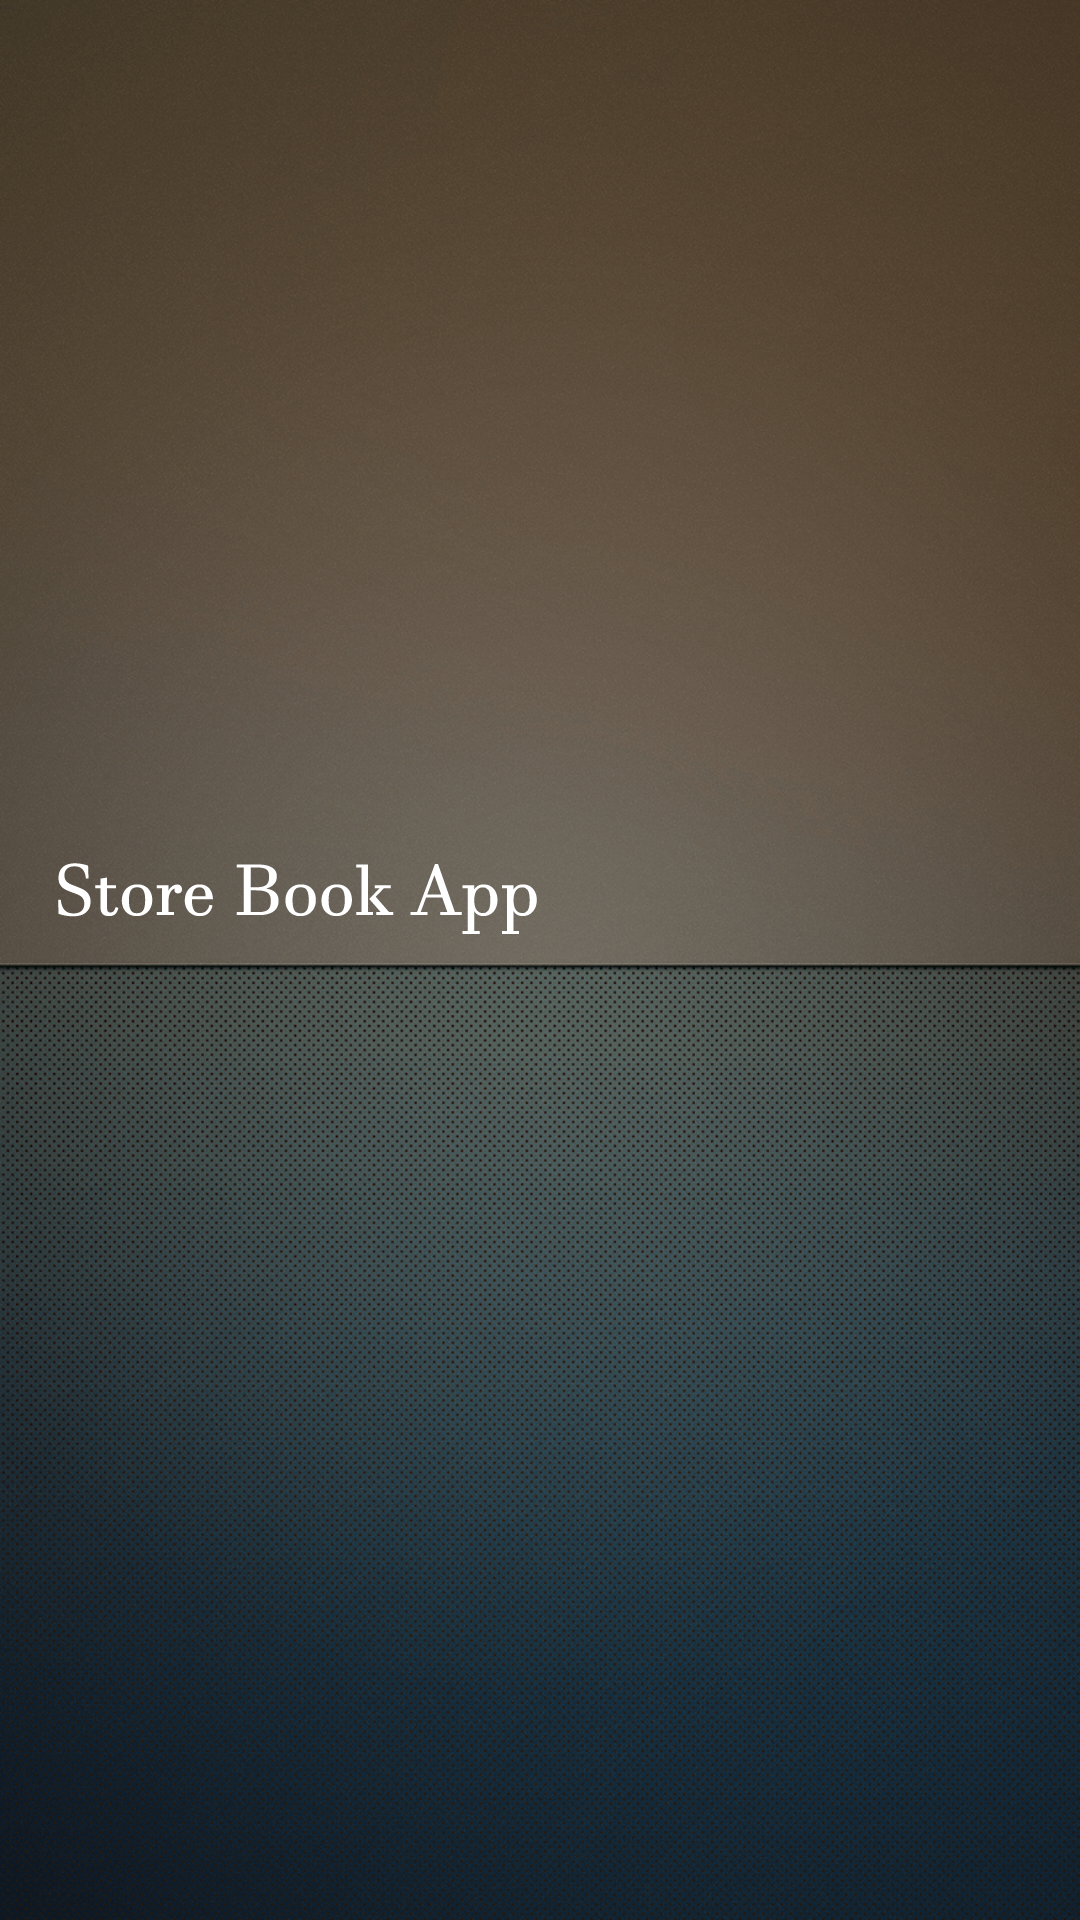

Produce the Android XML layout that renders to this screen, including the resource entries it uses.
<!-- AndroidManifest.xml: application theme AppTheme -->
<!-- res/layout/activity_splash_screen.xml -->
<?xml version="1.0" encoding="utf-8"?>
<LinearLayout xmlns:android="http://schemas.android.com/apk/res/android"
    android:layout_width="fill_parent"
    android:layout_height="fill_parent"
    android:background="@drawable/background"
    android:layout_gravity="center"
    android:id="@+id/lin_lay"
    android:gravity="center"
    android:orientation="vertical" >

    <ImageView
        android:layout_width="wrap_content"
        android:layout_height="wrap_content"
        android:id="@+id/splash"
        android:background="@drawable/splash_img" />

</LinearLayout>
<!-- resources referenced by this layout -->
<resources>
  <!-- drawable background: png bitmap (drawable, 711545 bytes) -->
  <!-- drawable splash_img: png bitmap (drawable, 17983 bytes) -->
  <style name="AppTheme" parent="Theme.AppCompat.Light.DarkActionBar">
          
          <item name="colorPrimary">@color/colorPrimary</item>
          <item name="colorPrimaryDark">@color/colorPrimaryDark</item>
          <item name="colorAccent">@color/colorAccent</item>
      </style>
  <!-- not gathered from this repository: default colours our renderer supplied (Android Studio template values) -->
  <color name="colorPrimary">#FF6200EE</color>
  <color name="colorPrimaryDark">#FF3700B3</color>
  <color name="colorAccent">#FF03DAC5</color>
</resources>
